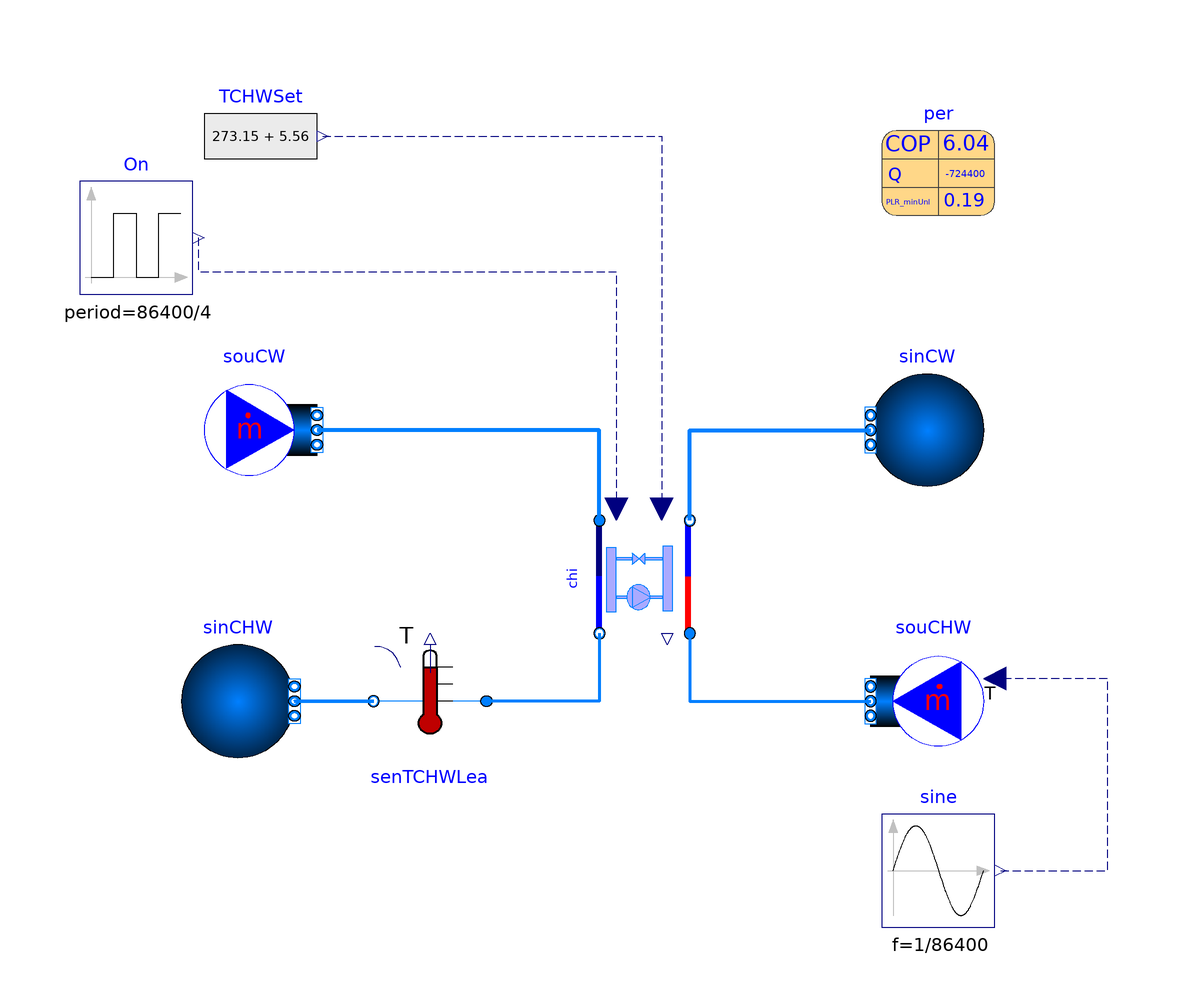

This picture is the connection diagram that the Modelica source below describes through its graphical annotations.

class Chiller_con_foul
  import BuildingControlEmulator;
   extends Modelica.Icons.Example;
  package MediumCHW = Buildings.Media.Water "Medium for chilled water";
  package MediumCW = Buildings.Media.Water "Medium for condenser water";
  parameter Modelica.Units.SI.Pressure dPCHW_nominal=1000
    "Pressure difference at the chilled water side";
  parameter Modelica.Units.SI.Pressure dPCW_nominal=1000
    "Pressure difference at the condenser water wide";

  parameter Modelica.Units.SI.Temperature TCW_start=273.15 + 27
    "The start temperature of condenser water side";
  parameter Modelica.Units.SI.Temperature TCHW_start=273.15 + 5
    "The start temperature of chilled water side";

  BuildingControlEmulator.Devices.WaterSide.Chiller                 chi(
    per=per,
    redeclare package MediumCHW = MediumCHW,
    redeclare package MediumCW = MediumCW,
    dPCHW_nominal=dPCHW_nominal,
    dPCW_nominal=dPCW_nominal,
    mCHW_flow_nominal=per.mEva_flow_nominal,
    mCW_flow_nominal=per.mCon_flow_nominal,
    TCW_start=TCW_start,
    TCHW_start=TCHW_start,
    chi(epsCon=0.8))
    annotation (Placement(transformation(extent={{-10,-10},{10,10}},
        rotation=-90,
        origin={-2,2})));
   parameter Buildings.Fluid.Chillers.Data.ElectricEIR.ElectricEIRChiller_Carrier_23XL_724kW_6_04COP_Vanes
                                                               per
    "Performance data"
    annotation (choicesAllMatching = true,
                Placement(transformation(extent={{40,66},{60,86}})));
  Buildings.Fluid.Sources.MassFlowSource_T souCHW(
    nPorts=1,
    redeclare package Medium = MediumCHW,
    m_flow=per.mEva_flow_nominal,
    T=273.15 + 20,
    use_T_in=true) "Source for CHW"
    annotation (Placement(transformation(extent={{58,-30},{38,-10}})));
  Buildings.Fluid.Sources.MassFlowSource_T souCW(
    nPorts=1,
    redeclare package Medium = MediumCW,
    use_T_in=false,
    T=273.15 + 21.11,
    m_flow=per.mCon_flow_nominal) "Source for CHW"
    annotation (Placement(transformation(extent={{-80,18},{-60,38}})));
  Buildings.Fluid.Sources.Boundary_pT sinCHW(redeclare package Medium =
        MediumCHW, nPorts=1) "Sink for CHW" annotation (Placement(
        transformation(
        extent={{-10,-10},{10,10}},
        rotation=0,
        origin={-74,-20})));
  Buildings.Fluid.Sources.Boundary_pT sinCW(nPorts=1, redeclare package Medium
      = MediumCW) "Sink for CW" annotation (Placement(transformation(
        extent={{10,-10},{-10,10}},
        rotation=0,
        origin={48,28})));
  Modelica.Blocks.Sources.Pulse          On(
    offset=0,
    startTime=0,
    period=86400/4)
    annotation (Placement(transformation(extent={{-102,52},{-82,72}})));
  Buildings.Fluid.Sensors.TemperatureTwoPort senTCHWLea(
    allowFlowReversal=true,
    redeclare package Medium = MediumCHW,
    m_flow_nominal=per.mEva_flow_nominal) annotation (Placement(transformation(
        extent={{10,-10},{-10,10}},
        rotation=0,
        origin={-40,-20})));
  Modelica.Blocks.Sources.RealExpression TCHWSet(y=273.15 + 5.56)
    annotation (Placement(transformation(extent={{-80,70},{-60,90}})));
  Modelica.Blocks.Sources.Sine sine(
    amplitude=2.5,
    offset=275.15 + 7.5,
    f=1/86400)
    annotation (Placement(transformation(extent={{40,-60},{60,-40}})));
equation
  connect(sinCHW.ports[1], senTCHWLea.port_b) annotation (Line(
      points={{-64,-20},{-64,-20},{-50,-20}},
      color={0,127,255},
      thickness=1));
  connect(chi.port_b_CHW, senTCHWLea.port_a) annotation (Line(
      points={{-10,-8},{-10,-20},{-30,-20}},
      color={0,127,255},
      thickness=1));
  connect(chi.port_a_CHW, souCHW.ports[1]) annotation (Line(
      points={{6,-8},{6,-20},{38,-20}},
      color={0,127,255},
      thickness=1));
  connect(chi.port_b_CW, sinCW.ports[1]) annotation (Line(
      points={{6,12},{6,28},{38,28}},
      color={0,127,255},
      thickness=1));
  connect(chi.port_a_CW, souCW.ports[1]) annotation (Line(
      points={{-10,12},{-10,12},{-10,28},{-60,28}},
      color={0,127,255},
      thickness=1));
  connect(On.y, chi.On) annotation (Line(
      points={{-81,62},{-81,56},{-7,56},{-7,14}},
      color={0,0,127},
      pattern=LinePattern.Dash));
  connect(TCHWSet.y, chi.TCHWSet) annotation (Line(
      points={{-59,80},{1,80},{1,14}},
      color={0,0,127},
      pattern=LinePattern.Dash));
  connect(sine.y, souCHW.T_in) annotation (Line(
      points={{61,-50},{80,-50},{80,-16},{60,-16}},
      color={0,0,127},
      pattern=LinePattern.Dash));
  annotation (experiment(StopTime=86400));
end Chiller_con_foul;